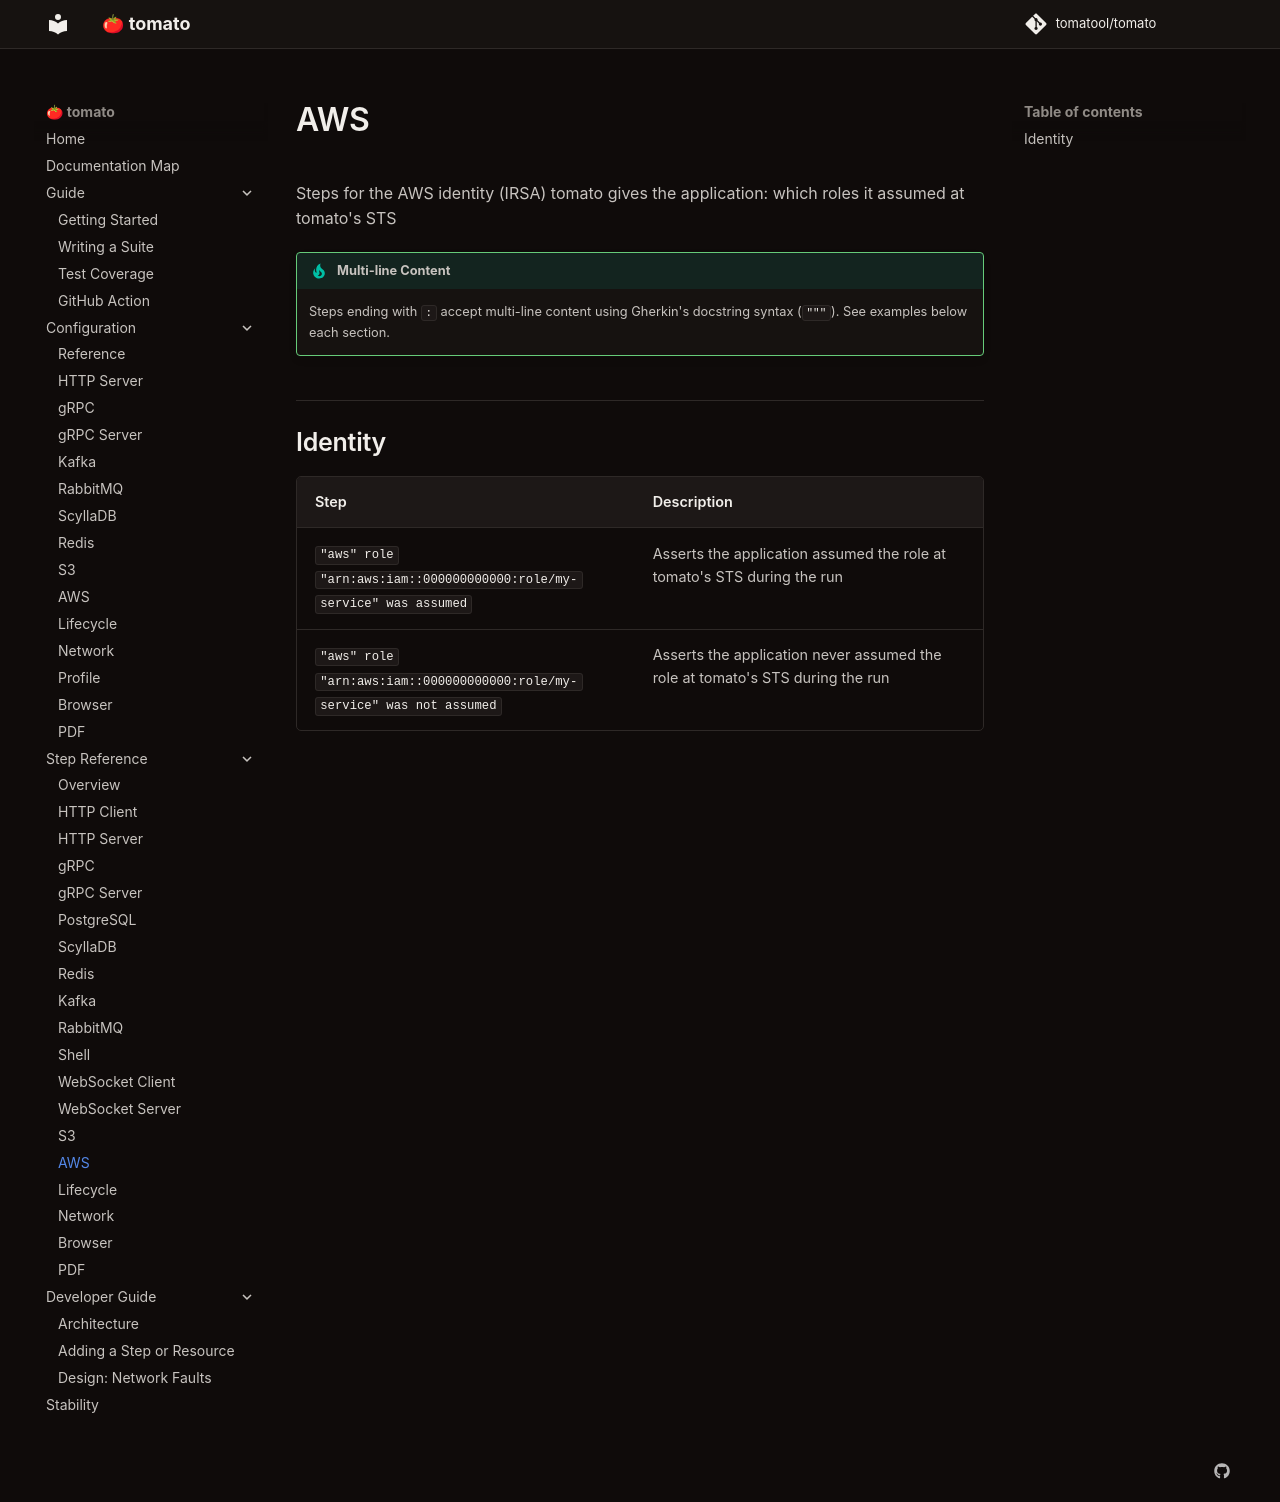

repository: tomatool/tomato · page: resources/aws/index.html · generator: mkdocs

# AWS

Steps for the AWS identity (IRSA) tomato gives the application: which roles it assumed at tomato's STS

!!! tip "Multi-line Content"
    Steps ending with `:` accept multi-line content using Gherkin's docstring syntax (`"""`). See examples below each section.


## Identity

| Step | Description |
|------|-------------|
| `"aws" role "arn:aws:iam::000000000000:role/my-service" was assumed` | Asserts the application assumed the role at tomato's STS during the run |
| `"aws" role "arn:aws:iam::000000000000:role/my-service" was not assumed` | Asserts the application never assumed the role at tomato's STS during the run |
